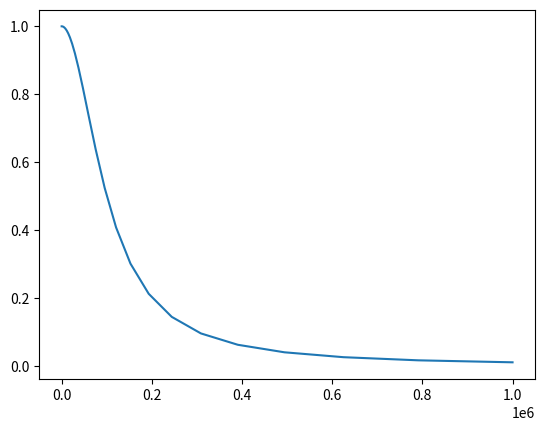

Write the Python code that produced this figure.
#!/usr/bin/env python

import numpy as np
import matplotlib.pyplot as plt

def H(f):
    C = 1e-9
    R = 1590
    return 1 / (1 + 1j * 2*np.pi * f * C * R)

x = np.logspace(1, 6, num=50, dtype=complex)

plt.plot(x, H(x))
plt.show()